pico-8 play session: no input (idle), after a click and taps of 🅾, ❎, 🅾+❎, 🅾 in the second before t = 0

[t = 1 s] idle ~1s (no d-pad/buttons)
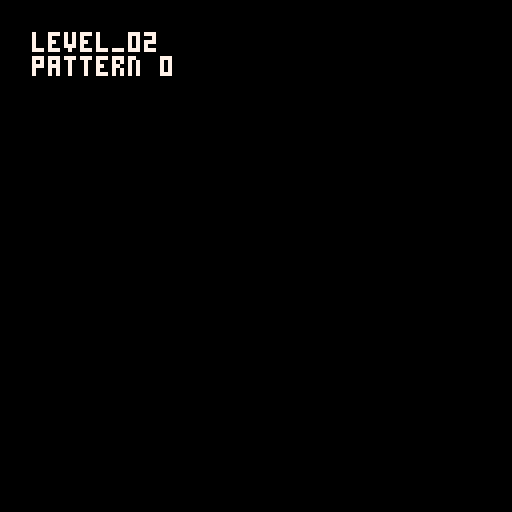
[t = 8 s] idle ~8s (no d-pad/buttons)
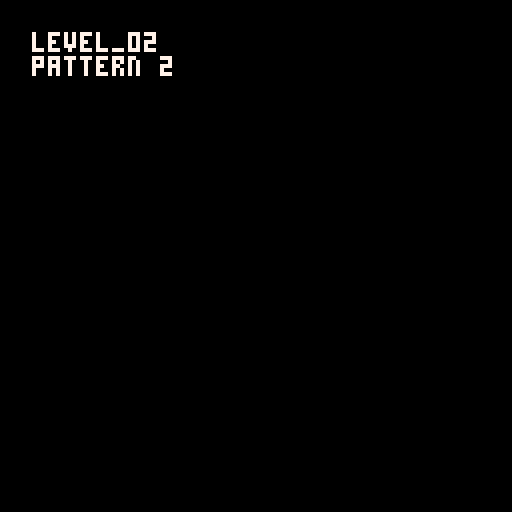

pico-8 cartridge
version 42
__lua__
music(0)
function _draw() cls() print("level_02\npattern "..stat(54),8,8,7) end
